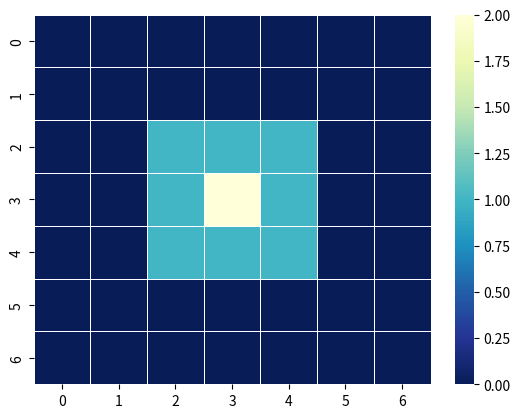

Reproduce this figure in Python.
import numpy as np
import random as rd
import seaborn as sns
import matplotlib.pyplot as plt


def moore_neighborhood(size, grid, i, j):
    if i == 0 and j == 0:
        neighborhood = [grid[i + 1, j + 1], grid[i, j + 1], grid[i + 1, j]]
        locations = [[i + 1, j + 1], [i, j + 1], [i + 1, j]]

    elif i == 0 and j == (size - 1):
        neighborhood = [grid[i, j - 1], grid[i + 1, j - 1], grid[i + 1, j]]
        locations = [[i, j - 1], [i + 1, j - 1], [i + 1, j]]

    elif i == 0 and 0 < j < (size - 1):
        neighborhood = [
            grid[i, j - 1],
            grid[i, j + 1],
            grid[i + 1, j - 1],
            grid[i + 1, j],
            grid[i + 1, j + 1],
        ]
        locations = [[i, j - 1], [i, j + 1], [i + 1, j - 1], [i + 1, j], [i + 1, j + 1]]

    elif i == (size - 1) and j == 0:
        neighborhood = [grid[i, j + 1], grid[i - 1, j + 1], grid[i - 1, j]]
        locations = [[i, j + 1], [i - 1, j + 1], [i - 1, j]]

    elif i == (size - 1) and j == (size - 1):
        neighborhood = [grid[i - 1, j - 1], grid[i, j - 1], grid[i - 1, j]]
        locations = [[i - 1, j - 1], [i, j - 1], [i - 1, j]]

    elif i == (size - 1) and 0 < j < (size - 1):
        neighborhood = [
            grid[i, j - 1],
            grid[i, j + 1],
            grid[i - 1, j - 1],
            grid[i - 1, j],
            grid[i - 1, j + 1],
        ]
        locations = [[i, j - 1], [i, j + 1], [i - 1, j - 1], [i - 1, j], [i - 1, j + 1]]

    elif 0 < i < (size - 1) and j == 0:
        neighborhood = [
            grid[i - 1, j],
            grid[i - 1, j + 1],
            grid[i, j + 1],
            grid[i + 1, j],
            grid[i + 1, j + 1],
        ]
        locations = [[i - 1, j], [i - 1, j + 1], [i, j + 1], [i + 1, j], [i + 1, j + 1]]

    elif 0 < i < (size - 1) and j == (size - 1):
        neighborhood = [
            grid[i - 1, j],
            grid[i - 1, j - 1],
            grid[i, j - 1],
            grid[i + 1, j],
            grid[i + 1, j - 1],
        ]
        locations = [[i - 1, j], [i - 1, j - 1], [i, j - 1], [i + 1, j], [i + 1, j - 1]]

    else:
        neighborhood = [
            grid[i - 1, j - 1],
            grid[i - 1, j],
            grid[i - 1, j + 1],
            grid[i, j - 1],
            grid[i, j + 1],
            grid[i + 1, j - 1],
            grid[i + 1, j],
            grid[i + 1, j + 1],
        ]
        locations = [
            [i - 1, j - 1],
            [i - 1, j],
            [i - 1, j + 1],
            [i, j - 1],
            [i, j + 1],
            [i + 1, j - 1],
            [i + 1, j],
            [i + 1, j + 1],
        ]

    return neighborhood, locations


matrix = np.zeros((7, 7))
neighborhood, locations = moore_neighborhood(7, matrix, 3, 3)

for location in locations:
    location = tuple(location)
    matrix[location] = 1

matrix[3, 3] = 2

sns.heatmap(matrix, linewidths=.5, cmap="YlGnBu_r")
plt.savefig(f'Moore_neighborhood.png', dpi=300)
plt.show()
